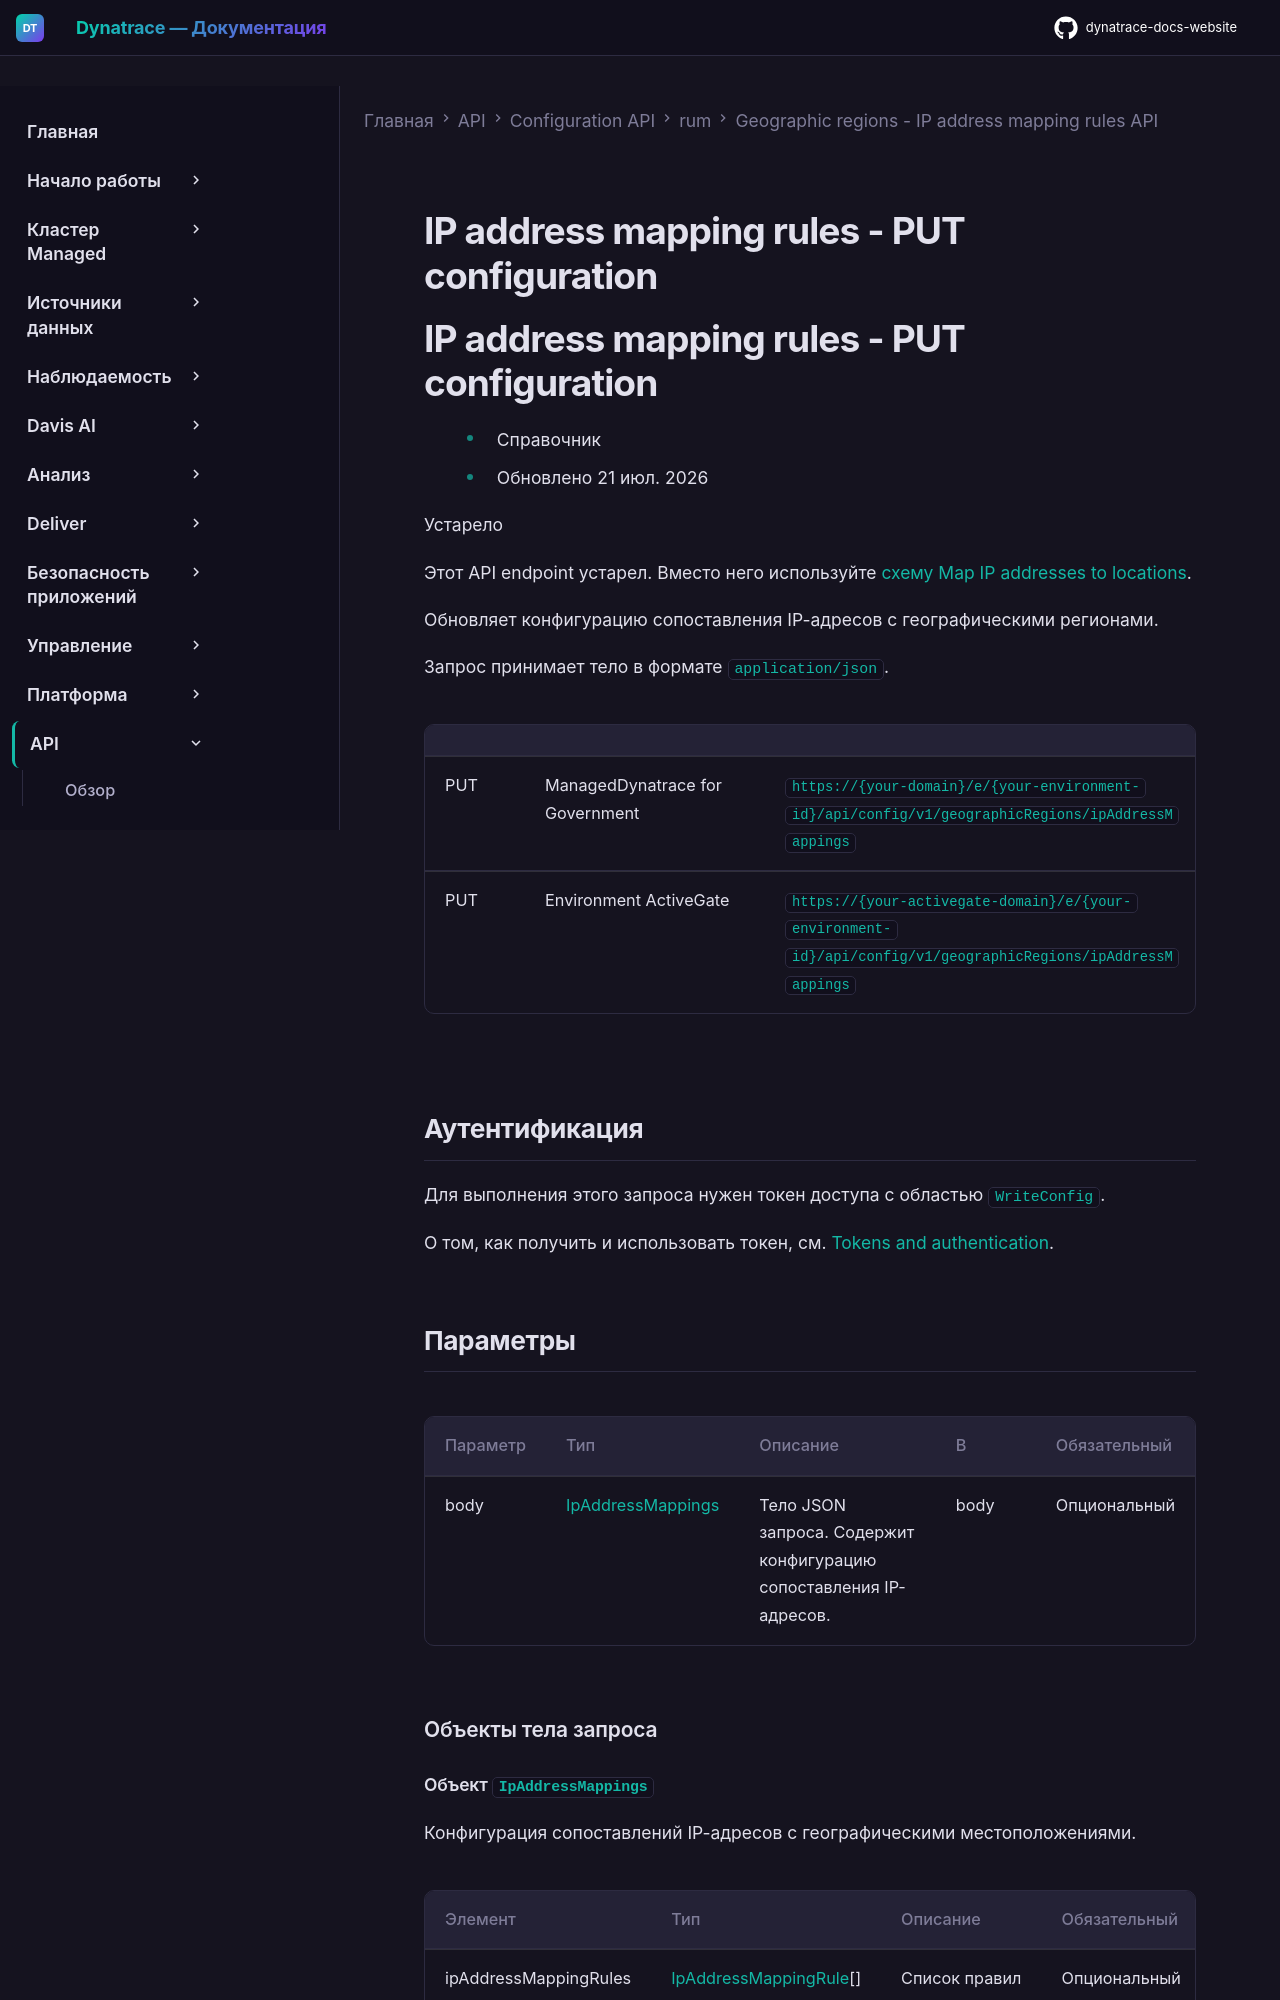

repository: Yerkebulan-Ardabayev/dynatrace-docs-website · page: managed-ru/dynatrace-api/configuration-api/rum/geographic-regions-ip-address/put-configuration/index.html · generator: mkdocs

---
title: IP address mapping rules - PUT configuration
source: https://docs.dynatrace.com/managed/dynatrace-api/configuration-api/rum/geographic-regions-ip-address/put-configuration
---

# IP address mapping rules - PUT configuration

# IP address mapping rules - PUT configuration

* Справочник
* Обновлено 21 июл. 2026

Устарело

Этот API endpoint устарел. Вместо него используйте [схему Map IP addresses to locations](/managed/dynatrace-api/environment-api/settings/schemas/builtin-rum-ip-mappings "Просмотр таблицы схемы настроек builtin:rum.ip-mappings вашей среды мониторинга через Dynatrace API.").

Обновляет конфигурацию сопоставления IP-адресов с географическими регионами.

Запрос принимает тело в формате `application/json`.

|  |  |  |
| --- | --- | --- |
| PUT | ManagedDynatrace for Government | `https://{your-domain}/e/{your-environment-id}/api/config/v1/geographicRegions/ipAddressMappings` |
| PUT | Environment ActiveGate | `https://{your-activegate-domain}/e/{your-environment-id}/api/config/v1/geographicRegions/ipAddressMappings` |
